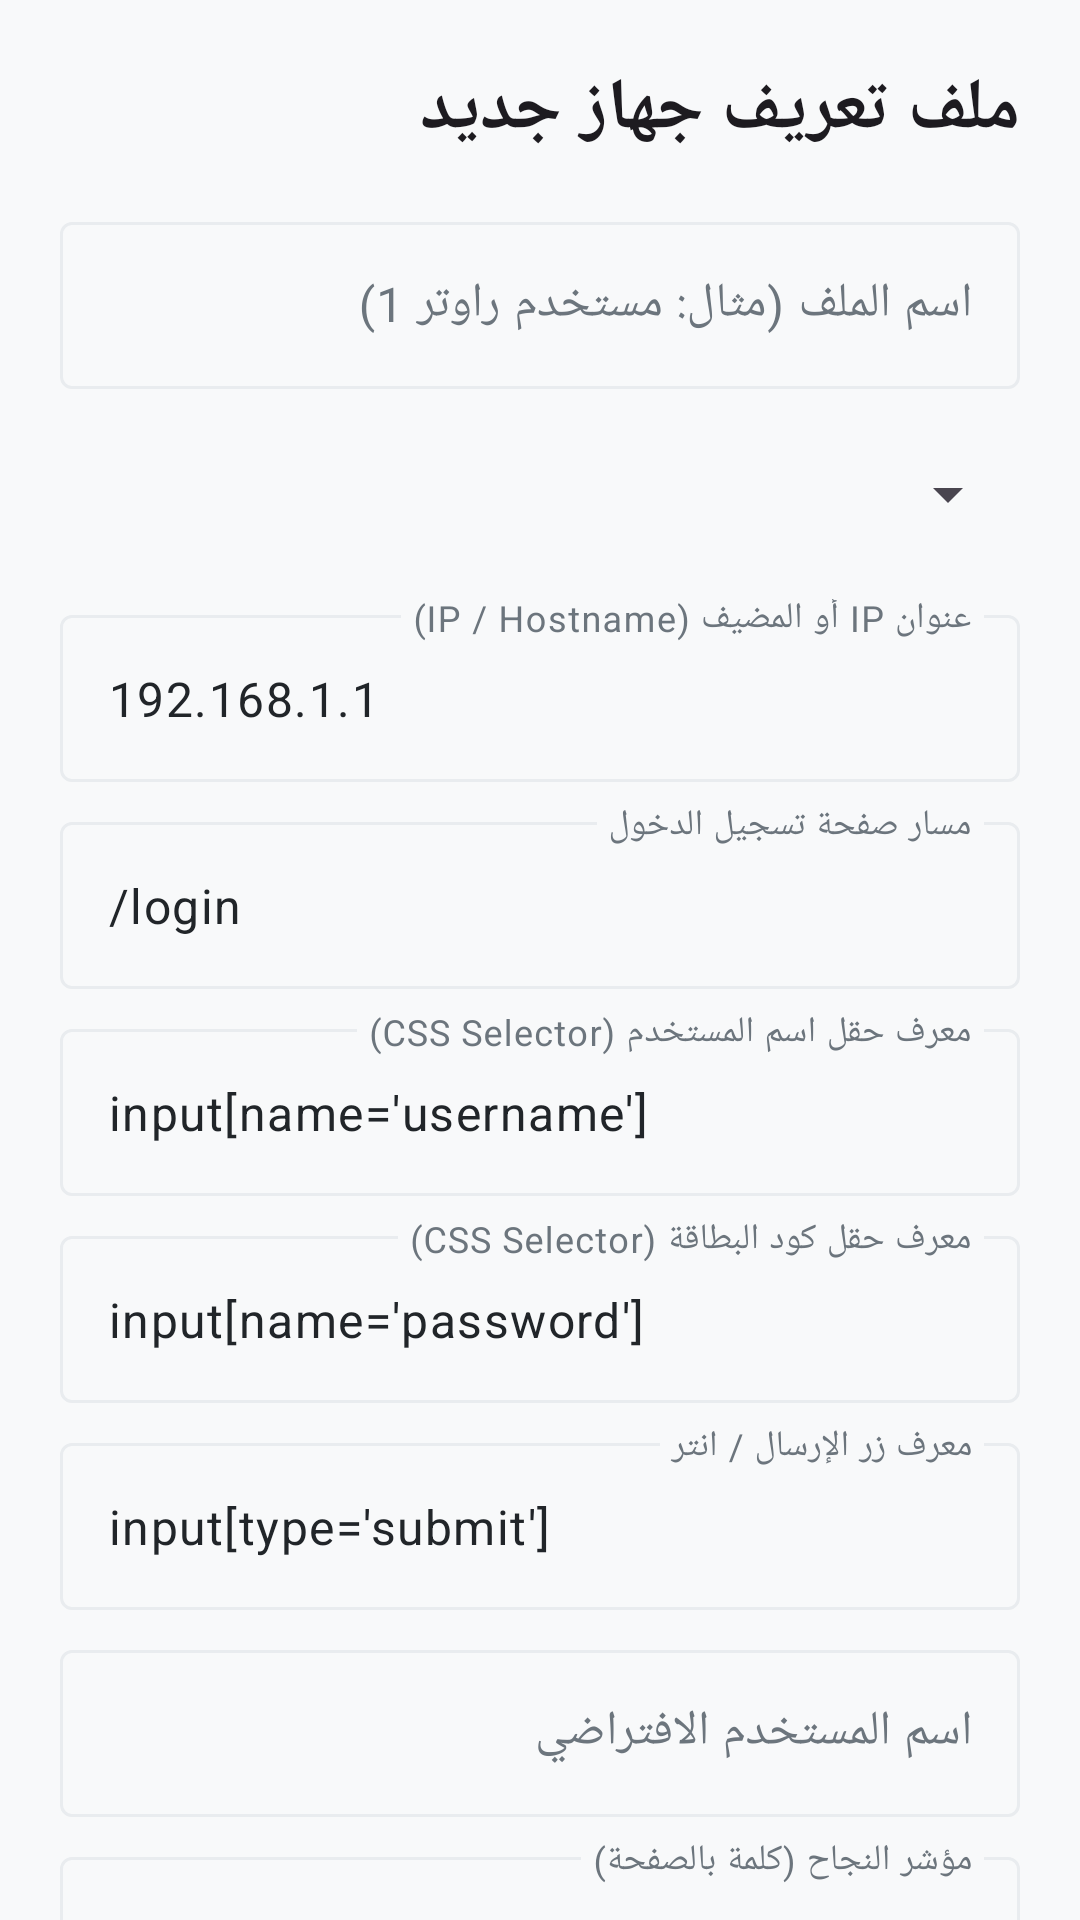

Here is an Android app screen rendered from its layout file. Give the layout XML and the strings, colors and styles it references.
<!-- AndroidManifest.xml: application theme Theme.WiFiCardMasterPro -->
<!-- res/layout/dialog_router_form.xml -->
<?xml version="1.0" encoding="utf-8"?>
<androidx.core.widget.NestedScrollView xmlns:android="http://schemas.android.com/apk/res/android"
    xmlns:app="http://schemas.android.com/apk/res-auto"
    android:layout_width="match_parent"
    android:layout_height="wrap_content">

    <LinearLayout
        android:layout_width="match_parent"
        android:layout_height="wrap_content"
        android:orientation="vertical"
        android:padding="20dp">

        <TextView
            android:id="@+id/tv_dialog_title"
            android:layout_width="match_parent"
            android:layout_height="wrap_content"
            android:text="ملف تعريف جهاز جديد"
            android:textAppearance="?attr/textAppearanceHeadlineSmall"
            android:textStyle="bold"
            android:layout_marginBottom="16dp" />

        
        <com.google.android.material.textfield.TextInputLayout
            android:layout_width="match_parent"
            android:layout_height="wrap_content"
            android:layout_marginBottom="8dp"
            android:hint="اسم الملف (مثال: مستخدم راوتر 1)">
            <com.google.android.material.textfield.TextInputEditText
                android:id="@+id/et_router_name"
                android:layout_width="match_parent"
                android:layout_height="wrap_content"
                android:inputType="text" />
        </com.google.android.material.textfield.TextInputLayout>

        
        <LinearLayout
            android:layout_width="match_parent"
            android:layout_height="wrap_content"
            android:orientation="vertical"
            android:layout_marginBottom="8dp">

            <Spinner
                android:id="@+id/spinner_protocol"
                android:layout_width="match_parent"
                android:layout_height="54dp" />
        </LinearLayout>

        
        <com.google.android.material.textfield.TextInputLayout
            android:layout_width="match_parent"
            android:layout_height="wrap_content"
            android:layout_marginBottom="8dp"
            android:hint="عنوان IP أو المضيف (IP / Hostname)">
            <com.google.android.material.textfield.TextInputEditText
                android:id="@+id/et_ip"
                android:layout_width="match_parent"
                android:layout_height="wrap_content"
                android:inputType="text"
                android:text="192.168.1.1" />
        </com.google.android.material.textfield.TextInputLayout>

        
        <com.google.android.material.textfield.TextInputLayout
            android:layout_width="match_parent"
            android:layout_height="wrap_content"
            android:layout_marginBottom="8dp"
            android:hint="مسار صفحة تسجيل الدخول">
            <com.google.android.material.textfield.TextInputEditText
                android:id="@+id/et_login_path"
                android:layout_width="match_parent"
                android:layout_height="wrap_content"
                android:inputType="text"
                android:text="/login" />
        </com.google.android.material.textfield.TextInputLayout>

        
        <com.google.android.material.textfield.TextInputLayout
            android:layout_width="match_parent"
            android:layout_height="wrap_content"
            android:layout_marginBottom="8dp"
            android:hint="معرف حقل اسم المستخدم (CSS Selector)">
            <com.google.android.material.textfield.TextInputEditText
                android:id="@+id/et_username_selector"
                android:layout_width="match_parent"
                android:layout_height="wrap_content"
                android:inputType="text"
                android:text="input[name='username']" />
        </com.google.android.material.textfield.TextInputLayout>

        <com.google.android.material.textfield.TextInputLayout
            android:layout_width="match_parent"
            android:layout_height="wrap_content"
            android:layout_marginBottom="8dp"
            android:hint="معرف حقل كود البطاقة (CSS Selector)">
            <com.google.android.material.textfield.TextInputEditText
                android:id="@+id/et_password_selector"
                android:layout_width="match_parent"
                android:layout_height="wrap_content"
                android:inputType="text"
                android:text="input[name='password']" />
        </com.google.android.material.textfield.TextInputLayout>

        <com.google.android.material.textfield.TextInputLayout
            android:layout_width="match_parent"
            android:layout_height="wrap_content"
            android:layout_marginBottom="8dp"
            android:hint="معرف زر الإرسال / انتر">
            <com.google.android.material.textfield.TextInputEditText
                android:id="@+id/et_submit_selector"
                android:layout_width="match_parent"
                android:layout_height="wrap_content"
                android:inputType="text"
                android:text="input[type='submit']" />
        </com.google.android.material.textfield.TextInputLayout>

        
        <com.google.android.material.textfield.TextInputLayout
            android:layout_width="match_parent"
            android:layout_height="wrap_content"
            android:layout_marginBottom="8dp"
            android:hint="اسم المستخدم الافتراضي">
            <com.google.android.material.textfield.TextInputEditText
                android:id="@+id/et_username"
                android:layout_width="match_parent"
                android:layout_height="wrap_content"
                android:inputType="text" />
        </com.google.android.material.textfield.TextInputLayout>

        
        <com.google.android.material.textfield.TextInputLayout
            android:layout_width="match_parent"
            android:layout_height="wrap_content"
            android:layout_marginBottom="8dp"
            android:hint="مؤشر النجاح (كلمة بالصفحة)">
            <com.google.android.material.textfield.TextInputEditText
                android:id="@+id/et_success_indicator"
                android:layout_width="match_parent"
                android:layout_height="wrap_content"
                android:inputType="text"
                android:text="تم تسجيل الدخول بنجاح" />
        </com.google.android.material.textfield.TextInputLayout>

        <com.google.android.material.textfield.TextInputLayout
            android:layout_width="match_parent"
            android:layout_height="wrap_content"
            android:layout_marginBottom="16dp"
            android:hint="مؤشر الفشل (كلمة بالصفحة)">
            <com.google.android.material.textfield.TextInputEditText
                android:id="@+id/et_failure_indicator"
                android:layout_width="match_parent"
                android:layout_height="wrap_content"
                android:inputType="text"
                android:text="اسم المستخدم أو كلمة المرور خاطئة" />
        </com.google.android.material.textfield.TextInputLayout>

        <com.google.android.material.textfield.TextInputLayout
            android:layout_width="match_parent"
            android:layout_height="wrap_content"
            android:layout_marginBottom="16dp"
            android:hint="معرف زر تسجيل الخروج (اختياري)">
            <com.google.android.material.textfield.TextInputEditText
                android:id="@+id/et_logout_selector"
                android:layout_width="match_parent"
                android:layout_height="wrap_content"
                android:inputType="text" />
        </com.google.android.material.textfield.TextInputLayout>

        
        <LinearLayout
            android:layout_width="match_parent"
            android:layout_height="wrap_content"
            android:gravity="end"
            android:orientation="horizontal">

            <com.google.android.material.button.MaterialButton
                android:id="@+id/dialog_btn_cancel"
                android:layout_width="wrap_content"
                android:layout_height="wrap_content"
                android:layout_marginEnd="8dp"
                android:text="إلغاء الأمر"
                style="@style/Widget.Material3.Button.TextButton" />

            <com.google.android.material.button.MaterialButton
                android:id="@+id/dialog_btn_save"
                android:layout_width="wrap_content"
                android:layout_height="wrap_content"
                android:text="حفظ التعريف" />
        </LinearLayout>
    </LinearLayout>
</androidx.core.widget.NestedScrollView>
<!-- resources referenced by this layout -->
<resources>
  <style name="Theme.WiFiCardMasterPro" parent="Theme.Material3.DayNight.NoActionBar">
          
          <item name="colorPrimary">@color/wifi_purple_primary</item>
          <item name="colorOnPrimary">@color/white</item>
          <item name="colorPrimaryContainer">@color/wifi_purple_container</item>
          <item name="colorOnPrimaryContainer">@color/white</item>
  
          
          <item name="colorSecondary">@color/wifi_purple_primary</item>
          <item name="colorOnSecondary">@color/white</item>
          <item name="colorSecondaryContainer">@color/wifi_purple_transparent</item>
          <item name="colorOnSecondaryContainer">@color/white</item>
  
          
          <item name="colorTertiary">@color/warning_orange</item>
          <item name="colorOnTertiary">@color/black</item>
  
          
          <item name="android:windowBackground">@color/light_background</item>
          <item name="android:colorBackground">@color/light_background</item>
          <item name="colorOnBackground">@color/light_text_primary</item>
          <item name="colorSurface">@color/light_surface</item>
          <item name="colorOnSurface">@color/light_text_primary</item>
          <item name="colorSurfaceVariant">@color/light_surface_variant</item>
          <item name="colorOnSurfaceVariant">@color/light_text_secondary</item>
  
          
          <item name="colorOutline">@color/light_border</item>
          <item name="colorOutlineVariant">@color/light_border</item>
  
          
          <item name="bottomNavigationStyle">@style/Widget.App.BottomNavigationView</item>
  
          
          <item name="colorError">@color/error_red</item>
          <item name="colorOnError">@color/white</item>
  
          
          <item name="android:statusBarColor">@color/light_background</item>
          <item name="android:navigationBarColor">@color/light_surface</item>
          <item name="android:windowLightStatusBar">true</item>
          <item name="android:windowLightNavigationBar" tools:targetApi="27">true</item>
      </style>
  <color name="wifi_purple_primary">#FF5E35B1</color>
  <color name="white">#FFFFFFFF</color>
  <color name="wifi_purple_container">#FF3C2785</color>
  <color name="wifi_purple_transparent">#405E35B1</color>
  <color name="warning_orange">#FFFF9800</color>
  <color name="black">#FF000000</color>
  <color name="light_background">#FFF8F9FA</color>
  <color name="light_text_primary">#FF212529</color>
  <color name="light_surface">#FFFFFFFF</color>
  <color name="light_surface_variant">#FFF1F3F5</color>
  <color name="light_text_secondary">#FF6C757D</color>
  <color name="light_border">#FFE9ECEF</color>
  <style name="Widget.App.BottomNavigationView" parent="Widget.Material3.BottomNavigationView">
          <item name="materialThemeOverlay">@style/ThemeOverlay.App.BottomNavigationView</item>
      </style>
  <color name="error_red">#FFE53935</color>
  <style name="ThemeOverlay.App.BottomNavigationView" parent="">
          <item name="colorSecondaryContainer">@color/light_purple_transparent</item>
          <item name="colorOnSecondaryContainer">@color/wifi_purple_primary</item>
      </style>
  <color name="light_purple_transparent">#195E35B1</color>
</resources>
